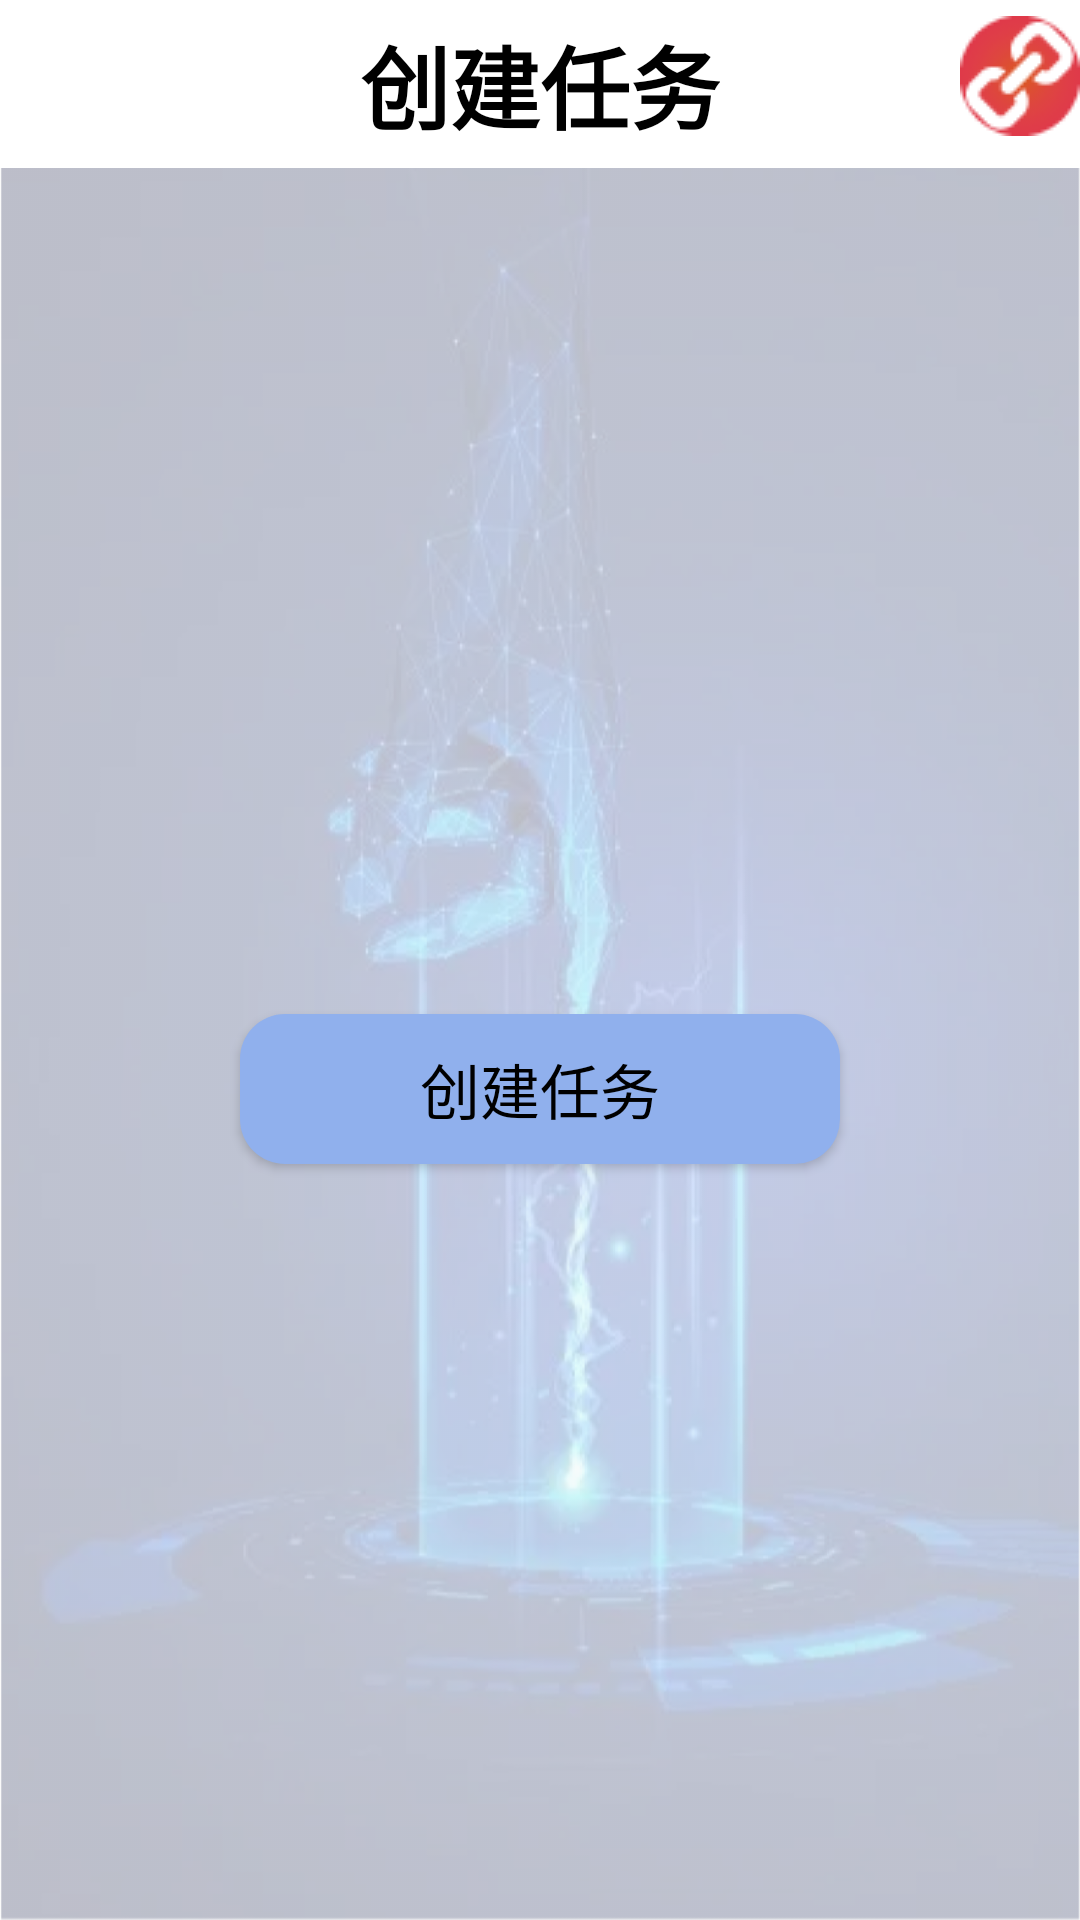

Write the Android layout XML for this screen, with the resource values it uses.
<!-- AndroidManifest.xml: application theme AppTheme -->
<!-- res/layout/createtask.xml -->
<?xml version="1.0" encoding="utf-8"?>
<LinearLayout xmlns:android="http://schemas.android.com/apk/res/android"
    android:layout_width="match_parent"
    android:layout_height="match_parent"
    android:background="@drawable/background"
    android:orientation="vertical">
    <androidx.appcompat.widget.Toolbar
        android:id="@+id/toolbar1"
        android:layout_width="match_parent"
        android:layout_height="wrap_content"
        android:background="?attr/colorPrimary">
        <TextView
            android:layout_width="wrap_content"
            android:layout_height="wrap_content"
            android:text="@string/create_tool"
            android:textSize="30sp"
            android:textStyle="bold"
            android:fontFamily="@font/kaiti"
            android:textColor="@color/black"
            android:layout_gravity="center"/>
        <include layout="@layout/connect_status" />
    </androidx.appcompat.widget.Toolbar>
    <LinearLayout
        android:layout_width="match_parent"
        android:layout_height="match_parent"
        android:gravity="center"
        android:orientation="vertical"
        >

        <Button
            android:id="@+id/btn_createtask"
            android:layout_width="200dp"
            android:layout_height="50dp"
            android:background="@drawable/bt_selector"
            android:text="创建任务"
            android:textColor="@color/black"
            android:textSize="20sp"
            android:layout_marginTop="350dp"
            />

        <ImageView
            android:layout_width="wrap_content"
            android:layout_height="wrap_content"
            android:src="@mipmap/ic_launcher"
            android:layout_marginBottom="10dp"
            android:layout_marginTop="300dp"
            >
        </ImageView>
        <TextView
            android:layout_width="wrap_content"
            android:layout_height="wrap_content"
            android:text="标准化台区验收"
            android:textStyle="bold"
            android:layout_margin="5dp"
            android:textSize="14sp">
        </TextView>
        <TextView
            android:layout_width="wrap_content"
            android:layout_height="wrap_content"
            android:text="V2.1.0 \@copyright "
            android:textStyle="bold|italic"
            android:textSize="12sp"
            >
        </TextView>
    </LinearLayout>
</LinearLayout>
<!-- res/layout/connect_status.xml (included above) -->
<?xml version="1.0" encoding="utf-8"?>
<FrameLayout xmlns:android="http://schemas.android.com/apk/res/android"
    android:layout_width="wrap_content"
    android:layout_height="wrap_content"
    android:layout_gravity="right"
    >
    <ImageView
        android:id="@+id/signal"
        android:layout_width="wrap_content"
        android:layout_height="wrap_content"
        android:layout_marginBottom="5dp"
        android:src="@drawable/disconnected"
        >
    </ImageView>

</FrameLayout>
<!-- resources referenced by this layout -->
<resources>
  <color name="black">#FF000000</color>
  <!-- drawable background: png bitmap (drawable-v24, 416439 bytes) -->
  <!-- drawable bt_selector (drawable) -->
  <?xml version="1.0" encoding="utf-8"?>
  <selector xmlns:android="http://schemas.android.com/apk/res/android">
      <item android:drawable="@drawable/btnshape" android:state_pressed="false"/>
      <item android:drawable="@drawable/btnpressed" android:state_pressed="true"/>
  </selector>
  <!-- drawable disconnected: png bitmap (drawable, 1966 bytes) -->
  <!-- mipmap ic_launcher: png bitmap (mipmap-hdpi, 3038 bytes) -->
  <string name="create_tool">创建任务</string>
  <style name="AppTheme" parent="Theme.AppCompat.Light.NoActionBar">
          
          <item name="colorPrimary">@color/white</item>
          
          <item name="android:statusBarColor">@color/white</item>
          
          <item name="android:windowLightStatusBar" tools:targetApi="m">true</item>
      </style>
  <!-- drawable btnshape (drawable) -->
  <?xml version="1.0" encoding="utf-8"?>
  <shape xmlns:android="http://schemas.android.com/apk/res/android">
      <corners android:radius="15dp"/>
      <solid android:color="@color/blue_500"/>
  
  </shape>
  <!-- drawable btnpressed (drawable) -->
  <?xml version="1.0" encoding="utf-8"?>
  <shape xmlns:android="http://schemas.android.com/apk/res/android">
      <corners android:radius="15dp"/>
      <solid android:color="@color/blue_dark"/>
  </shape>
  <color name="white">#FFFFFFFF</color>
  <color name="blue_500">#90b0ed</color>
  <color name="blue_dark">#6982b1</color>
</resources>
